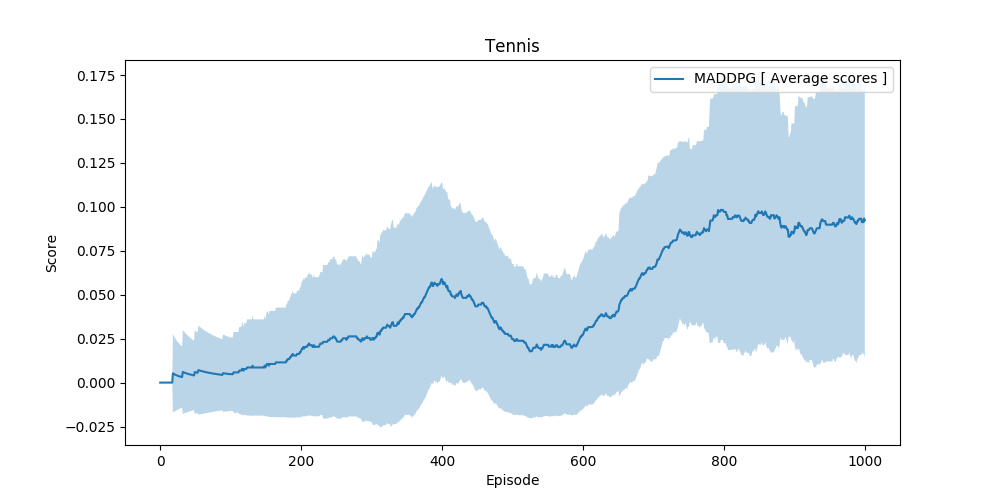

Values plotted in this chart, from the file beside it:
scores, max_score, average_scores, std
[ 0.   -0.01], 0.0, 0.0, 0.0
[ 0.   -0.01], 0.0, 0.0, 0.0
[ 0.   -0.01], 0.0, 0.0, 0.0
[ 0.   -0.01], 0.0, 0.0, 0.0
[ 0.   -0.01], 0.0, 0.0, 0.0
[-0.01  0.  ], 0.0, 0.0, 0.0
[ 0.   -0.01], 0.0, 0.0, 0.0
[-0.01  0.  ], 0.0, 0.0, 0.0
[ 0.   -0.01], 0.0, 0.0, 0.0
[ 0.   -0.01], 0.0, 0.0, 0.0
[ 0.   -0.01], 0.0, 0.0, 0.0
[ 0.   -0.01], 0.0, 0.0, 0.0
[ 0.   -0.01], 0.0, 0.0, 0.0
[ 0.   -0.01], 0.0, 0.0, 0.0
[ 0.   -0.01], 0.0, 0.0, 0.0
[ 0.   -0.01], 0.0, 0.0, 0.0
[-0.01  0.  ], 0.0, 0.0, 0.0
[-0.01  0.  ], 0.0, 0.0, 0.0
[ 0.1  -0.01], 0.1, 0.005263, 0.02233
[-0.01  0.  ], 0.0, 0.005, 0.02179
[ 0.   -0.01], 0.0, 0.004762, 0.0213
[ 0.   -0.01], 0.0, 0.004545, 0.02083
[ 0.   -0.01], 0.0, 0.004348, 0.02039
[ 0.   -0.01], 0.0, 0.004167, 0.01998
[-0.01  0.  ], 0.0, 0.004, 0.0196
[ 0.   -0.01], 0.0, 0.003846, 0.01923
[ 0.   -0.01], 0.0, 0.003704, 0.01889
[ 0.   -0.01], 0.0, 0.003571, 0.01856
[ 0.   -0.01], 0.0, 0.003448, 0.01825
[ 0.   -0.01], 0.0, 0.003333, 0.01795
[-0.01  0.  ], 0.0, 0.003226, 0.01767
[ 0.   -0.01], 0.0, 0.003125, 0.0174
[-0.01  0.1 ], 0.1, 0.006061, 0.02386
[-0.01  0.  ], 0.0, 0.005882, 0.02353
[-0.01  0.  ], 0.0, 0.005714, 0.02321
[ 0.   -0.01], 0.0, 0.005556, 0.02291
[ 0.   -0.01], 0.0, 0.005405, 0.02261
[-0.01  0.  ], 0.0, 0.005263, 0.02233
[ 0.   -0.01], 0.0, 0.005128, 0.02206
[ 0.   -0.01], 0.0, 0.005, 0.02179
[-0.01  0.  ], 0.0, 0.004878, 0.02154
[-0.01  0.  ], 0.0, 0.004762, 0.0213
[ 0.   -0.01], 0.0, 0.004651, 0.02106
[ 0.   -0.01], 0.0, 0.004545, 0.02083
[ 0.   -0.01], 0.0, 0.004444, 0.02061
[-0.01  0.  ], 0.0, 0.004348, 0.02039
[-0.01  0.  ], 0.0, 0.004255, 0.02018
[ 0.   -0.01], 0.0, 0.004167, 0.01998
[ 0.   -0.01], 0.0, 0.004082, 0.01979
[ 0.1  -0.01], 0.1, 0.006, 0.02375
[ 0.   -0.01], 0.0, 0.005882, 0.02353
[ 0.   -0.01], 0.0, 0.005769, 0.02332
[ 0.   -0.01], 0.0, 0.00566, 0.02311
[ 0.   -0.01], 0.0, 0.005556, 0.02291
[0.   0.09], 0.09, 0.007091, 0.02535
[ 0.   -0.01], 0.0, 0.006964, 0.02514
[-0.01  0.  ], 0.0, 0.006842, 0.02493
[ 0.   -0.01], 0.0, 0.006724, 0.02473
[ 0.   -0.01], 0.0, 0.00661, 0.02454
[ 0.   -0.01], 0.0, 0.0065, 0.02435
... 940 more rows
